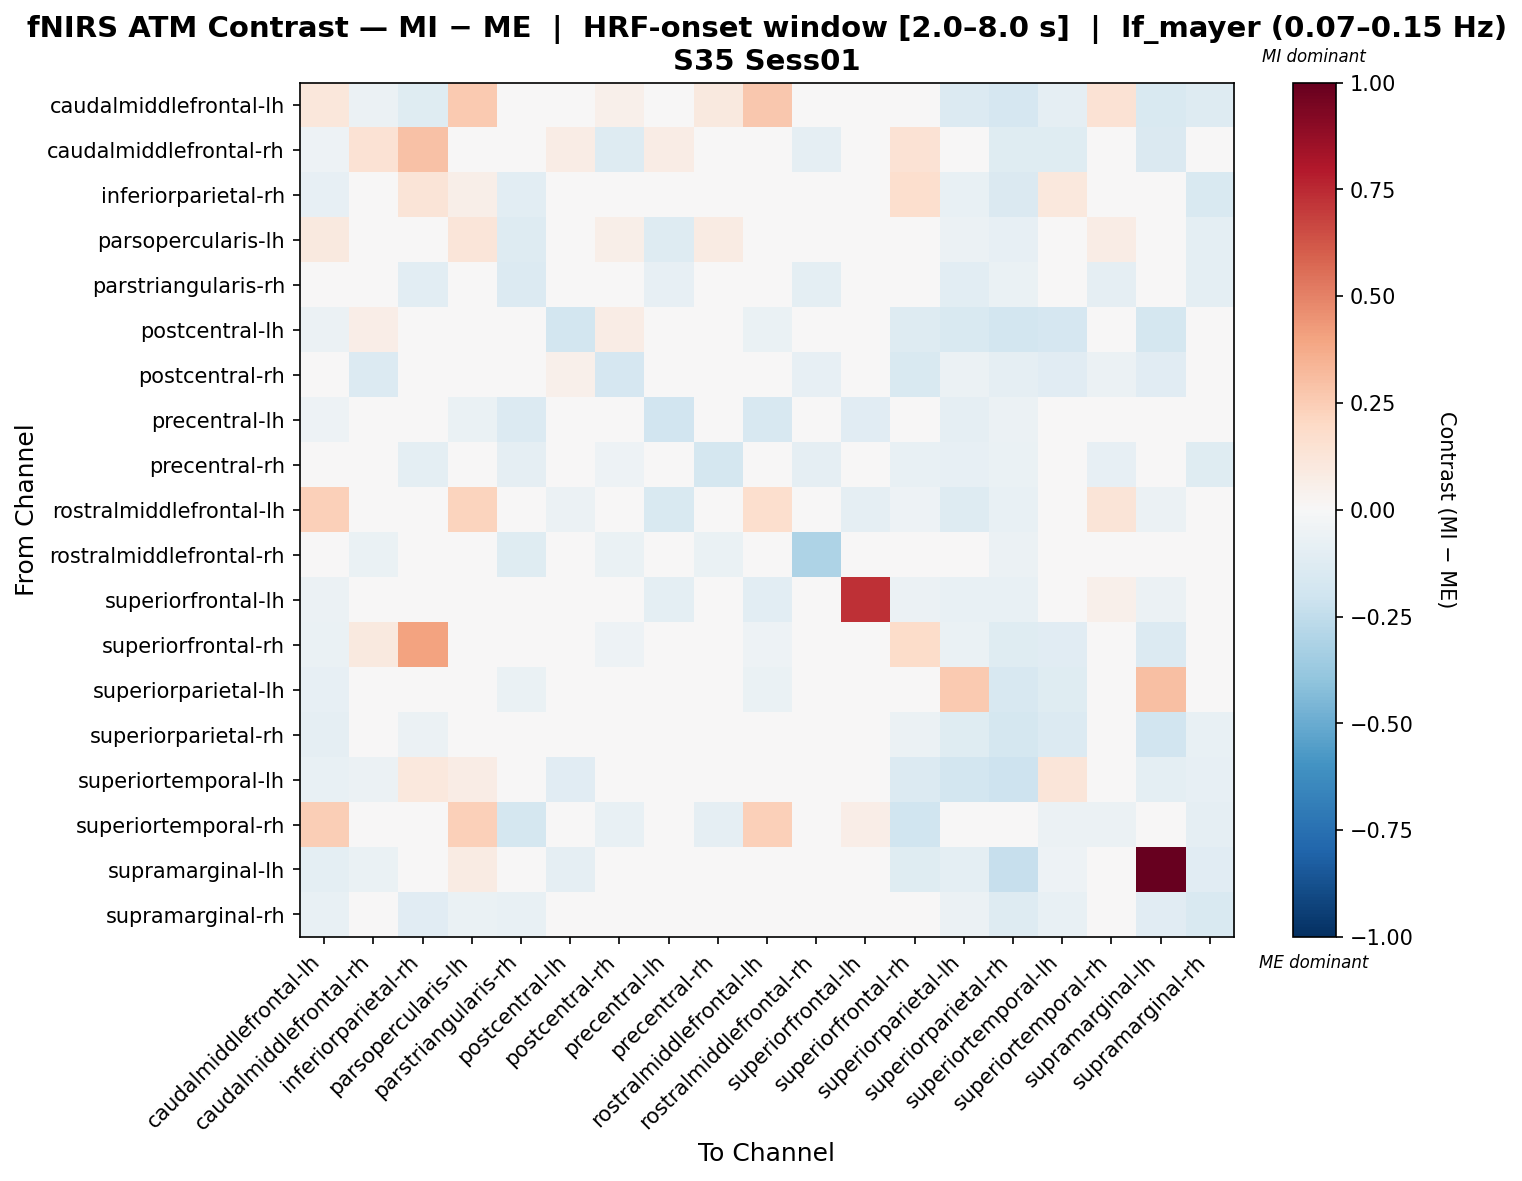

The data file committed next to this chart (first rows):
, caudalmiddlefrontal-lh, caudalmiddlefrontal-rh, inferiorparietal-rh, parsopercularis-lh, parstriangularis-rh, postcentral-lh, postcentral-rh, precentral-lh, precentral-rh, rostralmiddlefrontal-lh, rostralmiddlefrontal-rh, superiorfrontal-lh, superiorfrontal-rh, superiorparietal-lh, superiorparietal-rh, superiortemporal-lh, superiortemporal-rh, supramarginal-lh, supramarginal-rh
caudalmiddlefrontal-lh, 0.1161, -0.05502, -0.1185, 0.2621, 0.04678, -0.04623, 0.05107, -0.02518, 0.09797, 0.2706, -0.003482, -0.007884, -0.04931, -0.1397, -0.1678, -0.09142, 0.143, -0.1524, -0.1308
caudalmiddlefrontal-rh, -0.0527, 0.1417, 0.2945, 0.0, -0.02152, 0.07044, -0.1278, 0.07044, 0.01313, 0.0, -0.08867, 0.01498, 0.1481, -0.03438, -0.1202, -0.1205, -0.01227, -0.142, -0.03343
inferiorparietal-rh, -0.08083, 0.03923, 0.1269, 0.05714, -0.1091, 0.04014, 0.02776, 0.003102, -0.01576, -0.03318, -0.005656, 0.01245, 0.1693, -0.0772, -0.1454, 0.1091, 0.02384, 0.01073, -0.1526
parsopercularis-lh, 0.09727, 0.0, 0.01814, 0.119, -0.1314, 0.004575, 0.05947, -0.126, 0.08235, 0.005257, 0.0, 0.002647, 0.0, -0.05582, -0.08373, 0.00307, 0.07289, 0.03279, -0.1005
parstriangularis-rh, 0.04886, -0.01898, -0.1042, 0.02648, -0.1349, -0.03272, -0.003972, -0.07925, -0.02411, 0.01182, -0.09654, -0.008794, -0.03797, -0.1055, -0.06544, -0.03681, -0.09114, -0.03272, -0.1016
postcentral-lh, -0.06081, 0.0694, 0.03338, 0.007305, -0.03967, -0.1862, 0.07305, -0.02116, 0.02608, -0.06707, 0.02242, 0.004938, -0.1316, -0.1528, -0.1807, -0.1687, 0.03338, -0.1749, 0.02608
postcentral-rh, -0.002375, -0.1392, 0.0135, 0.03812, -0.007269, 0.05173, -0.1686, 0.04002, -0.005363, 0.002614, -0.07909, -0.007079, -0.1558, -0.06032, -0.08666, -0.1133, -0.06159, -0.1133, -0.0336
precentral-lh, -0.05057, 0.04797, -0.005411, -0.06706, -0.1375, -0.006349, 0.004476, -0.1891, 0.01867, -0.1633, -0.02211, -0.1124, 0.005537, -0.08676, -0.05703, -0.03337, 0.02702, -0.04671, -0.01354
precentral-rh, 0.04425, -0.01168, -0.09509, 0.04425, -0.09171, -0.01668, -0.05132, -0.006915, -0.1734, 0.00922, -0.09338, -0.00799, -0.07632, -0.08342, -0.06555, -0.007924, -0.08133, 0.0, -0.1226
rostralmiddlefrontal-lh, 0.236, 0.0, -0.03916, 0.2225, -0.03375, -0.05629, -0.002803, -0.1525, 0.04128, 0.171, -0.03494, -0.08954, -0.05221, -0.1272, -0.07396, -0.03916, 0.1266, -0.05656, -0.03916
rostralmiddlefrontal-rh, 0.005837, -0.06956, -0.03879, 0.0, -0.1182, 0.02413, -0.06533, -0.005688, -0.06606, -0.03527, -0.3119, -0.0007223, -0.0006757, -0.04882, -0.05881, -0.03267, -0.009829, -0.02723, -0.0279
superiorfrontal-lh, -0.05583, -0.01082, -0.02789, -0.005276, -0.03852, -0.00695, -0.03454, -0.09443, -0.01164, -0.1048, -0.03058, 0.7293, -0.05879, -0.0736, -0.07621, -0.04398, 0.05418, -0.05997, -0.04964
superiorfrontal-rh, -0.06645, 0.1007, 0.4052, 0.003593, -0.02228, -0.03617, -0.05346, 0.028, -0.009097, -0.05336, 0.01495, -0.01633, 0.1807, -0.06812, -0.1239, -0.1164, -0.02643, -0.1354, -0.005879
superiorparietal-lh, -0.08548, 0.0269, -0.03293, -0.02066, -0.06415, -0.02971, 0.02264, -0.02382, 0.01869, -0.06826, 0.01745, -0.008052, -0.03548, 0.2632, -0.1566, -0.1233, 0.0305, 0.3009, -0.03183
superiorparietal-rh, -0.08669, 0.001497, -0.05488, -0.03062, -0.03901, -0.02525, 0.03041, 0.01296, 0.02689, -0.03549, 0.01714, 0.00985, -0.05488, -0.1207, -0.1722, -0.1375, 0.03247, -0.1907, -0.0709
superiortemporal-lh, -0.07666, -0.05642, 0.1079, 0.07074, -0.03037, -0.1127, -0.03712, -0.03712, -0.003375, -0.03037, -0.02025, -0.03712, -0.137, -0.1799, -0.2099, 0.12, -0.04018, -0.09429, -0.08341
superiortemporal-rh, 0.2474, 0.02936, -0.001899, 0.2419, -0.1753, 0.02431, -0.07247, 0.03534, -0.0927, 0.2419, -0.01386, 0.06431, -0.198, -0.03731, -0.0428, -0.06007, -0.0588, -0.04139, -0.08993
supramarginal-lh, -0.09808, -0.06311, 0.02992, 0.08177, -0.02573, -0.09145, -0.03859, -0.04502, 0.0, -0.0418, -0.01608, -0.04824, -0.1208, -0.09853, -0.2301, -0.05086, -0.03356, 1.0, -0.1097
supramarginal-rh, -0.07619, -0.003985, -0.1104, -0.06798, -0.07769, 0.04281, -0.003764, -0.002368, -0.0221, -0.02672, 0.0009731, -0.01058, -0.003764, -0.06, -0.1318, -0.072, 0.0008338, -0.1108, -0.152
